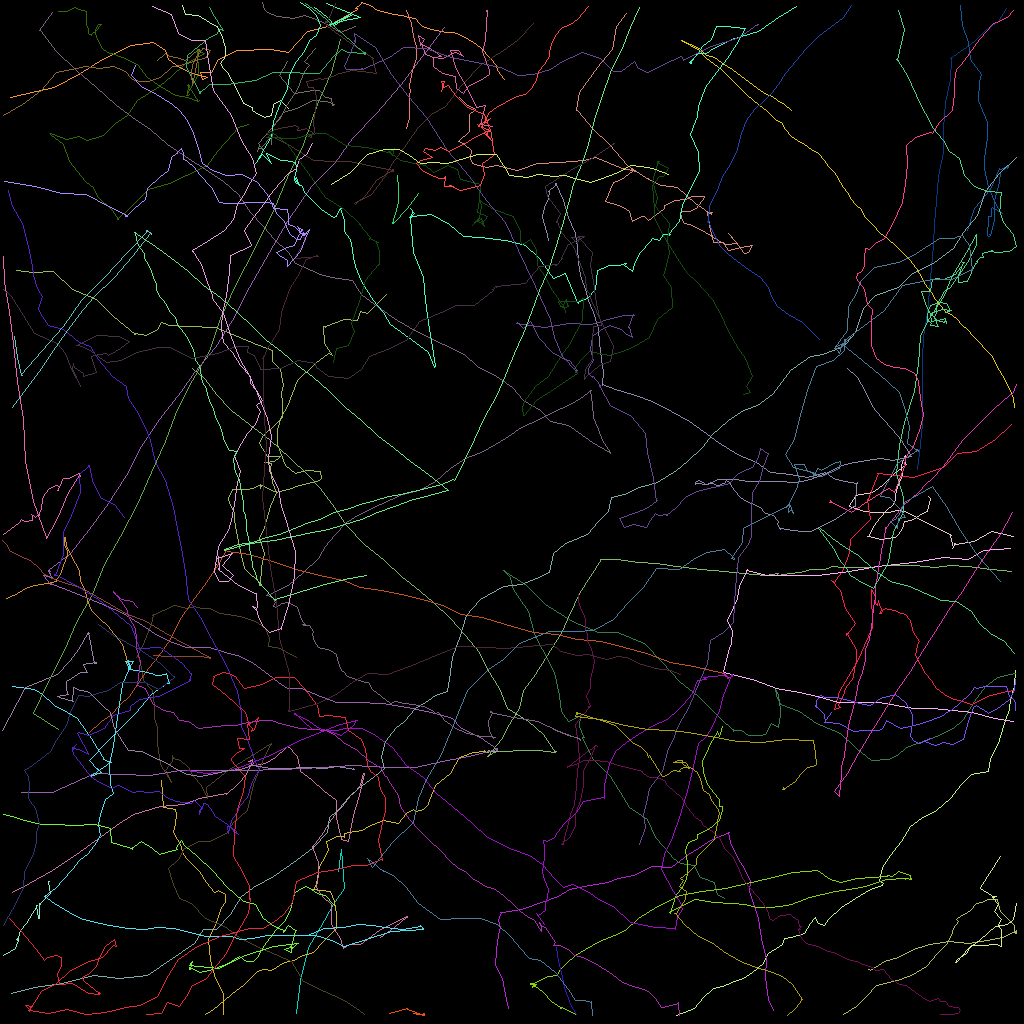

Values plotted in this chart, from the file beside it:
traj_idx, frame, x, y, z
306, 14, 34.16, 15.17, 0.0
44, 0, 20.17, 97.51, 0.0
44, 1, 20.41, 100.8, 0.0
44, 2, 21.88, 101.1, 0.0
44, 3, 21.96, 101.8, 0.0
44, 4, 21.93, 103, 0.0
44, 5, 21.66, 104, 0.0
44, 6, 22.65, 105.8, 0.0
44, 7, 22.74, 106.5, 0.0
44, 8, 23.28, 107.2, 0.0
44, 9, 24.89, 108.9, 0.0
44, 10, 25.76, 110.2, 0.0
44, 11, 26.72, 111.4, 0.0
44, 12, 27.3, 111.2, 0.0
44, 13, 28.16, 111.7, 0.0
44, 14, 28.1, 112.8, 0.0
44, 15, 27.58, 113.4, 0.0
44, 16, 26.98, 115.3, 0.0
44, 17, 26.06, 117.3, 0.0
44, 18, 26.24, 120, 0.0
44, 19, 26.82, 122.2, 0.0
44, 20, 27.82, 124.1, 0.0
44, 21, 27.92, 126.7, 0.0
42, 0, 36.03, 13.45, 0.0
42, 1, 34.94, 12.46, 0.0
42, 2, 34.19, 12.86, 0.0
42, 3, 34.09, 13.07, 0.0
42, 4, 33.95, 13.9, 0.0
42, 5, 33.9, 14.35, 0.0
42, 6, 32.94, 14.62, 0.0
42, 7, 32.01, 14.09, 0.0
42, 8, 31.44, 13.79, 0.0
42, 9, 31.46, 13.34, 0.0
42, 10, 30.34, 12.94, 0.0
42, 11, 29.67, 11.22, 0.0
42, 12, 28.33, 9.042, 0.0
42, 13, 27.9, 8.449, 0.0
42, 14, 27.51, 7.828, 0.0
42, 15, 28.08, 7.052, 0.0
42, 16, 28.14, 5.87, 0.0
42, 17, 27.72, 4.651, 0.0
42, 18, 27.06, 3.285, 0.0
42, 19, 26.45, 3.058, 0.0
42, 20, 24.81, 1.834, 0.0
42, 21, 23.08, 1.74, 0.0
42, 22, 22.79, 0.6346, 0.0
9, 0, 114.6, 58.58, 0.0
9, 1, 114.9, 55.53, 0.0
9, 2, 115.2, 52.98, 0.0
9, 3, 115.2, 50.2, 0.0
9, 4, 115.2, 47.3, 0.0
9, 5, 115.3, 44.83, 0.0
9, 6, 115.4, 42.16, 0.0
9, 7, 115.8, 38.97, 0.0
9, 8, 116.1, 36.21, 0.0
9, 9, 116.3, 33.41, 0.0
9, 10, 116.6, 30.57, 0.0
9, 11, 116.7, 27.82, 0.0
9, 12, 117, 25.12, 0.0
9, 13, 117.2, 22.01, 0.0
... 5,449 more rows
